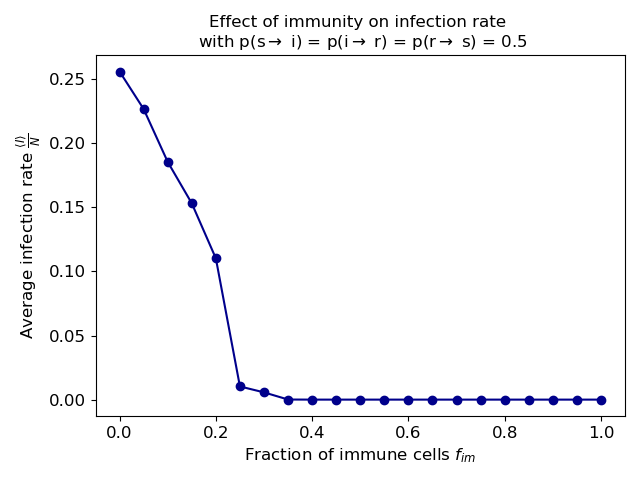

The table this chart was drawn from, first rows:
# f_im, avg_infect_rate
0.000000000000000000e+00, 2.559551999999999938e-01
5.000000000000000278e-02, 2.267091999999999996e-01
1.000000000000000056e-01, 1.854627999999999832e-01
1.500000000000000222e-01, 1.531268000000000074e-01
2.000000000000000111e-01, 1.102112000000000092e-01
2.500000000000000000e-01, 1.027480000000000060e-02
3.000000000000000444e-01, 5.655199999999999984e-03
3.500000000000000333e-01, 7.320000000000000389e-05
4.000000000000000222e-01, 0.000000000000000000e+00
4.500000000000000111e-01, 0.000000000000000000e+00
5.000000000000000000e-01, 0.000000000000000000e+00
5.500000000000000444e-01, 0.000000000000000000e+00
6.000000000000000888e-01, 0.000000000000000000e+00
6.500000000000000222e-01, 0.000000000000000000e+00
7.000000000000000666e-01, 0.000000000000000000e+00
7.500000000000000000e-01, 0.000000000000000000e+00
8.000000000000000444e-01, 0.000000000000000000e+00
8.500000000000000888e-01, 0.000000000000000000e+00
9.000000000000000222e-01, 0.000000000000000000e+00
9.500000000000000666e-01, 0.000000000000000000e+00
1.000000000000000000e+00, 0.000000000000000000e+00
